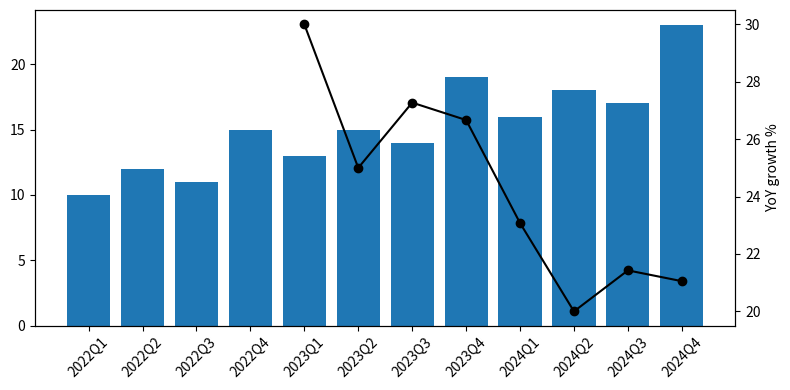

Write the Python code that produced this figure.
# Quarterly figures with a PeriodIndex as bar labels and a year-over-year growth line.
import pandas as pd
import matplotlib.pyplot as plt

q = pd.period_range("2022Q1", "2024Q4", freq="Q")
revenue = pd.Series([10, 12, 11, 15, 13, 15, 14, 19, 16, 18, 17, 23], index=q)
growth = revenue.pct_change(4) * 100
fig, ax = plt.subplots(figsize=(8, 4))
ax.bar(range(len(q)), revenue.values, tick_label=[str(p) for p in q])
ax2 = ax.twinx()
ax2.plot(range(len(q)), growth.values, "ko-")
ax2.set_ylabel("YoY growth %")
plt.setp(ax.get_xticklabels(), rotation=45)
print(growth.round(2).dropna().tolist())
fig.tight_layout()
fig.savefig("quarters.png")
